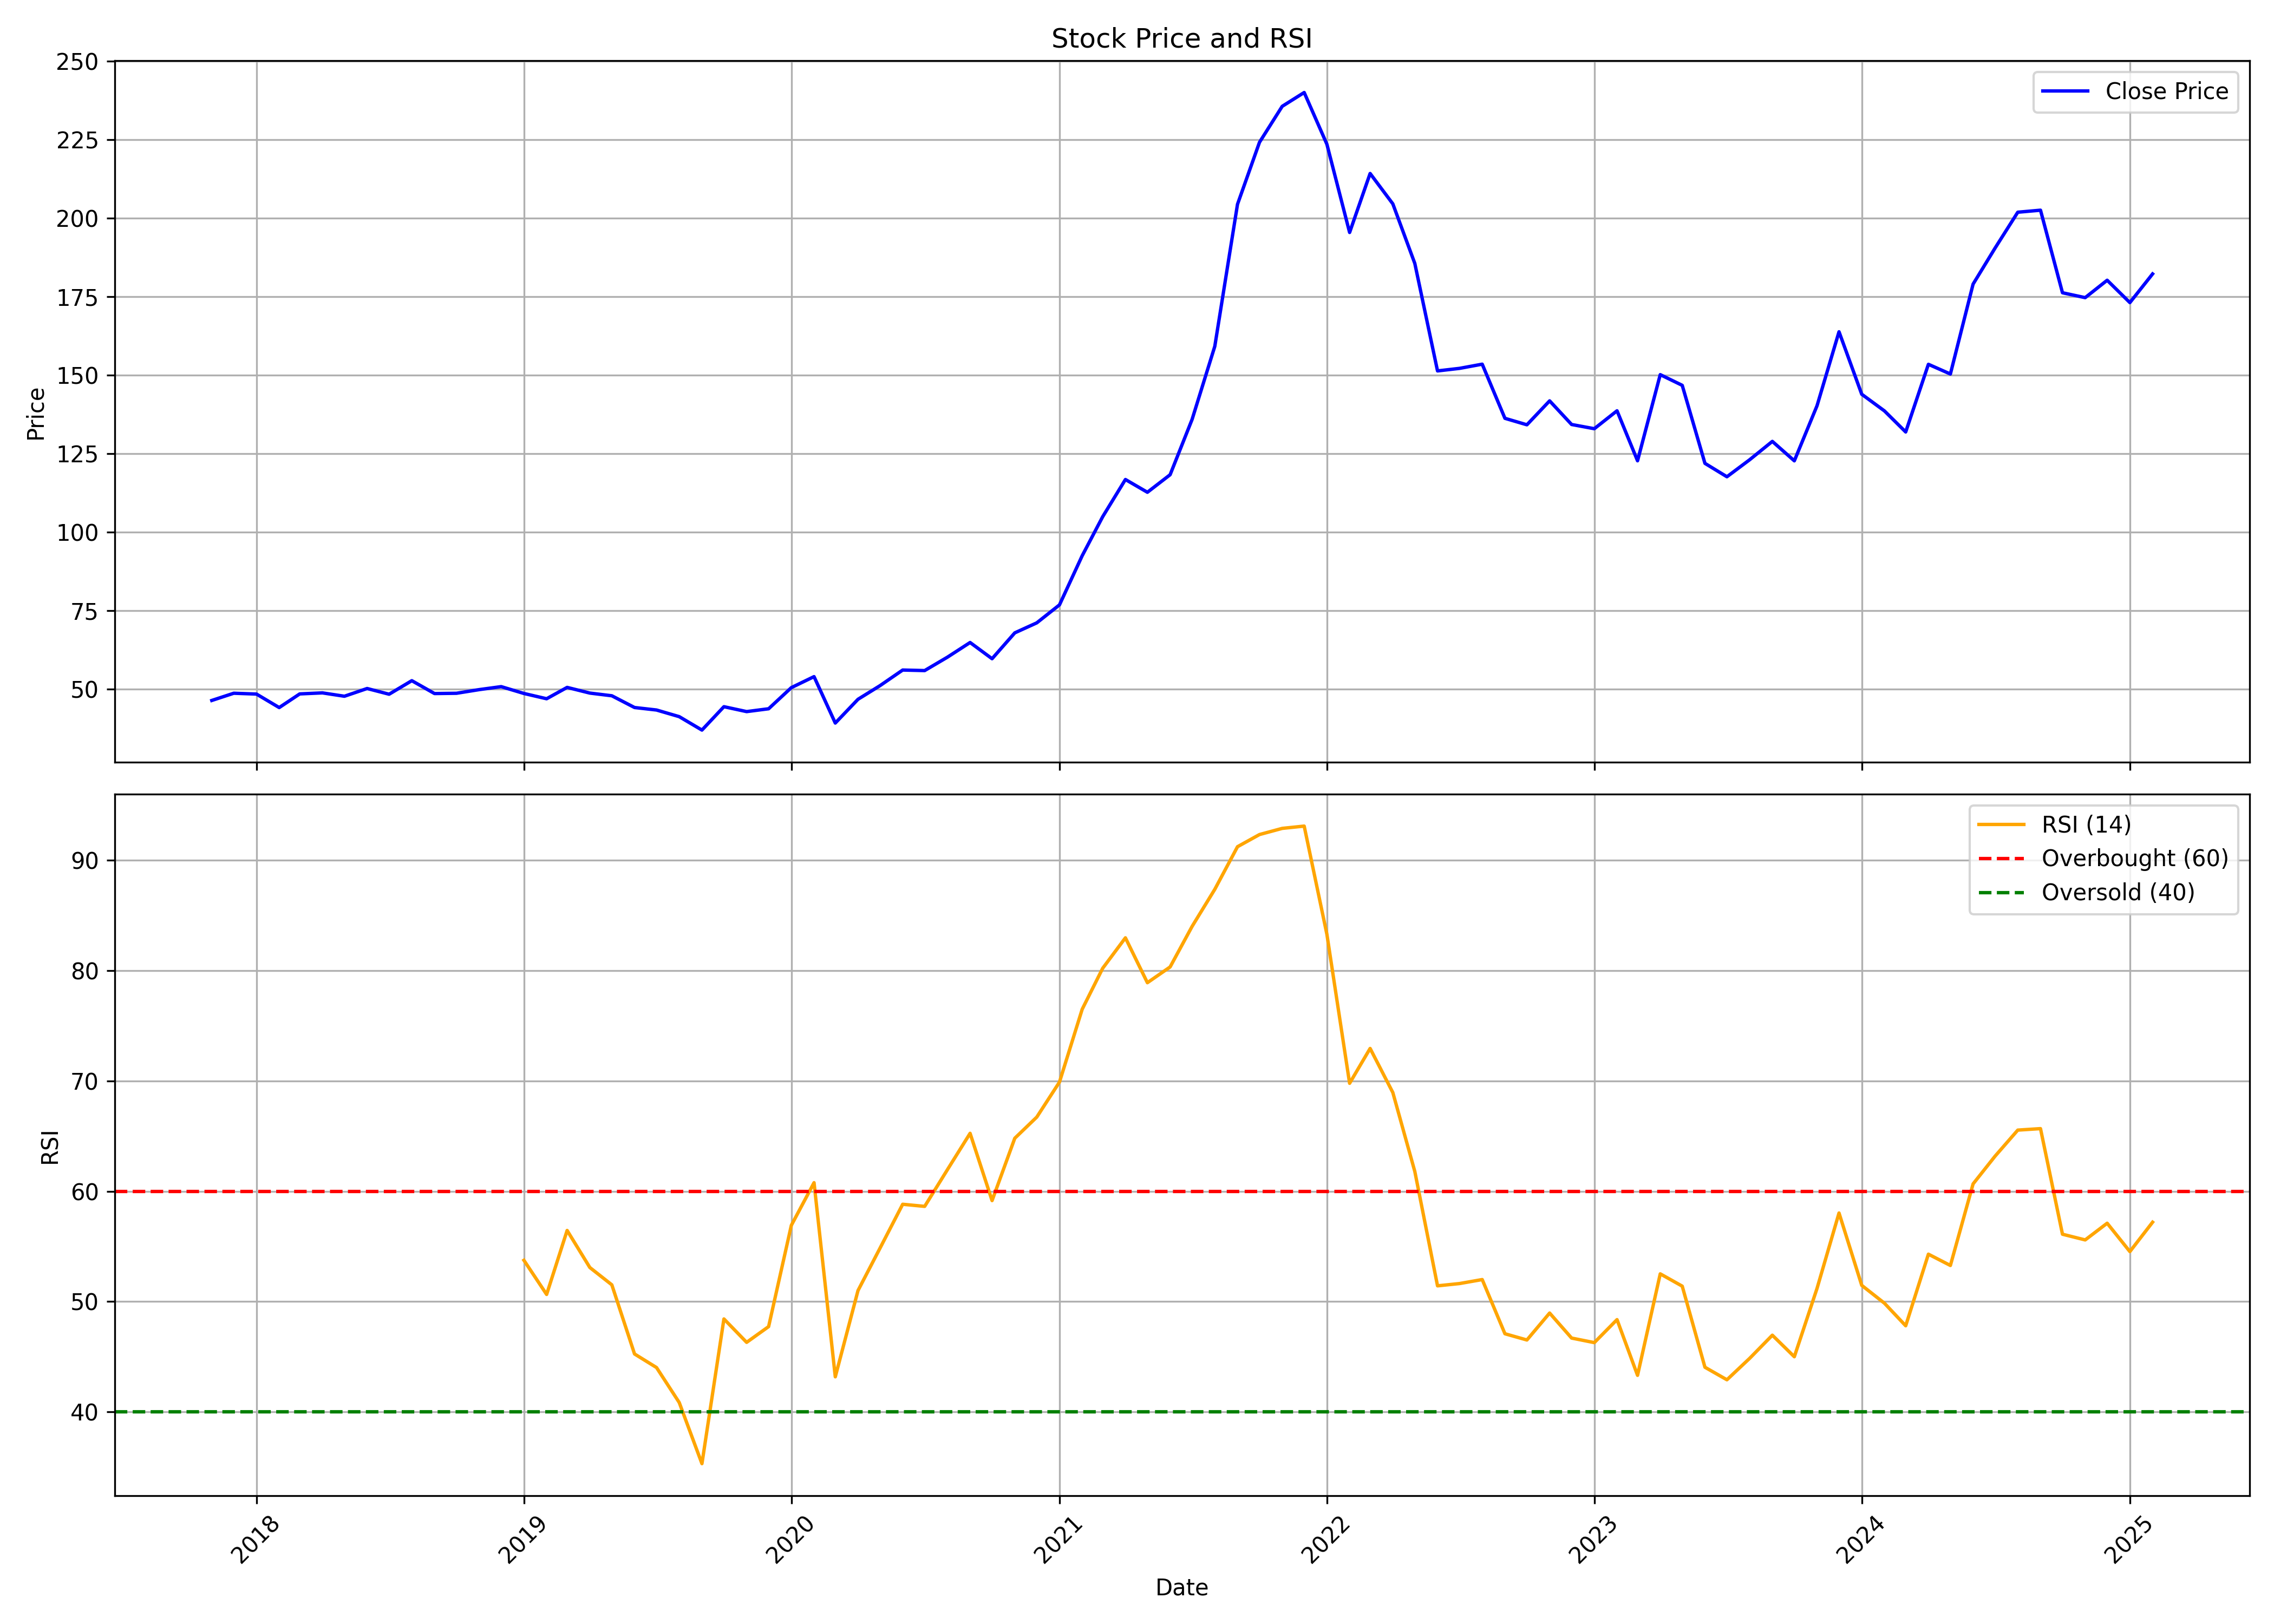

The file beside this chart, header and first rows:
, date, symbol, open, high, low, close, volume, rsi
0, 2017-11-01, IEX, 46.9, 49.01, 45.08, 46.41, 20280990, 
1, 2017-12-01, IEX, 46.44, 49.92, 45.2, 48.71, 27667560, 
2, 2018-01-01, IEX, 48.4, 50.73, 47.65, 48.44, 21251400, 
3, 2018-02-01, IEX, 48.1, 49.01, 43.56, 44.14, 8416110, 
4, 2018-03-01, IEX, 43.59, 49.77, 42.41, 48.49, 9134220, 
5, 2018-04-01, IEX, 47.74, 50.78, 46.44, 48.82, 12881100, 
6, 2018-05-01, IEX, 48.82, 49.92, 46.62, 47.75, 8540520, 
7, 2018-06-01, IEX, 47.27, 51.28, 46.86, 50.21, 39456600, 
8, 2018-07-01, IEX, 51.43, 51.43, 47.43, 48.39, 5619990, 
9, 2018-08-01, IEX, 48.68, 53.42, 47.46, 52.7, 14826840, 
10, 2018-09-01, IEX, 53.54, 53.85, 47.2, 48.61, 16437870, 
11, 2018-10-01, IEX, 49.24, 53.87, 45.68, 48.69, 20477109, 
12, 2018-11-01, IEX, 48.97, 51.94, 47.35, 49.86, 7222752, 
13, 2018-12-01, IEX, 49.92, 52.48, 46.12, 50.81, 5127396, 
14, 2019-01-01, IEX, 50.96, 51.64, 47.84, 48.63, 7871655, 53.75
15, 2019-02-01, IEX, 48.43, 52.08, 45.97, 46.95, 10438452, 50.65
16, 2019-03-01, IEX, 47.5, 52.03, 47.33, 50.56, 23211681, 56.45
17, 2019-04-01, IEX, 50.56, 51.45, 47.5, 48.76, 32438160, 53.09
18, 2019-05-01, IEX, 48.76, 49.6, 43.24, 47.9, 12083784, 51.52
19, 2019-06-01, IEX, 46.66, 48.08, 43.04, 44.16, 3449424, 45.26
20, 2019-07-01, IEX, 43.98, 45, 41.57, 43.36, 9544512, 44.03
21, 2019-08-01, IEX, 43.36, 45.97, 39, 41.25, 21627099, 40.86
22, 2019-09-01, IEX, 41.25, 41.98, 34.34, 36.97, 67427799, 35.32
23, 2019-10-01, IEX, 37.23, 46.64, 36.24, 44.42, 16345800, 48.43
24, 2019-11-01, IEX, 44.14, 45.91, 41.71, 42.86, 38316801, 46.31
25, 2019-12-01, IEX, 42.6, 44.43, 42, 43.76, 14358051, 47.74
26, 2020-01-01, IEX, 43.75, 61.29, 43.38, 50.49, 32073378, 56.91
27, 2020-02-01, IEX, 50.87, 62.48, 46.72, 54, 81390873, 60.78
28, 2020-03-01, IEX, 55.65, 59.1, 35.55, 39.21, 58698921, 43.19
29, 2020-04-01, IEX, 40.54, 55.23, 38.73, 46.78, 28611801, 51
30, 2020-05-01, IEX, 46.78, 53.89, 43.69, 51.11, 53114610, 54.84
31, 2020-06-01, IEX, 51.46, 63, 50.63, 56.09, 46021344, 58.82
32, 2020-07-01, IEX, 56.4, 61.69, 53.13, 55.92, 50505828, 58.63
33, 2020-08-01, IEX, 56.17, 62.69, 54.5, 60.18, 71421048, 61.95
34, 2020-09-01, IEX, 60.07, 68.43, 57.17, 64.86, 134549100, 65.25
35, 2020-10-01, IEX, 65.48, 67.97, 58.78, 59.7, 64378281, 59.15
36, 2020-11-01, IEX, 59.91, 68.34, 56.48, 67.93, 44690133, 64.8
37, 2020-12-01, IEX, 68.5, 72.6, 62.32, 71.12, 58060524, 66.72
38, 2021-01-01, IEX, 71.45, 79.03, 63.75, 76.84, 85214622, 69.89
39, 2021-02-01, IEX, 78.51, 101.8, 76.98, 92.49, 180126174, 76.49
40, 2021-03-01, IEX, 92.65, 123.8, 92.23, 104.9, 228989091, 80.2
41, 2021-04-01, IEX, 105.6, 122.5, 101.7, 116.8, 135886887, 82.96
42, 2021-05-01, IEX, 116, 130.4, 108.2, 112.7, 206991348, 78.9
43, 2021-06-01, IEX, 113.3, 122.9, 110.2, 118.3, 155371554, 80.32
44, 2021-07-01, IEX, 119.2, 143.3, 117.9, 135.9, 216970950, 83.99
45, 2021-08-01, IEX, 137.1, 164.5, 121.4, 159.2, 256770306, 87.36
46, 2021-09-01, IEX, 160.4, 211.1, 157.2, 204.4, 700401273, 91.22
47, 2021-10-01, IEX, 203.8, 302.5, 195.6, 224.2, 1080635550, 92.32
48, 2021-11-01, IEX, 224.8, 261.7, 222.1, 235.6, 389887251, 92.88
49, 2021-12-01, IEX, 239.6, 288.4, 222.5, 240, 502117841, 93.08
50, 2022-01-01, IEX, 240.7, 258.2, 214.1, 223.5, 211051815, 83.28
51, 2022-02-01, IEX, 226, 230.9, 182.3, 195.4, 201566751, 69.78
52, 2022-03-01, IEX, 196.3, 224.5, 192.1, 214.2, 167181137, 72.94
53, 2022-04-01, IEX, 214, 239.8, 201.2, 204.5, 187753173, 68.94
54, 2022-05-01, IEX, 204, 204, 169, 185.6, 172670590, 61.79
55, 2022-06-01, IEX, 184.9, 186.8, 150.6, 151.3, 180550063, 51.43
56, 2022-07-01, IEX, 150.6, 160.1, 143.7, 152.2, 151147609, 51.64
57, 2022-08-01, IEX, 153.3, 167.7, 147.3, 153.5, 214677964, 52
58, 2022-09-01, IEX, 154.4, 158.7, 133, 136.3, 148240570, 47.09
59, 2022-10-01, IEX, 137.1, 141, 128.4, 134.2, 80636558, 46.52
... 28 more rows
